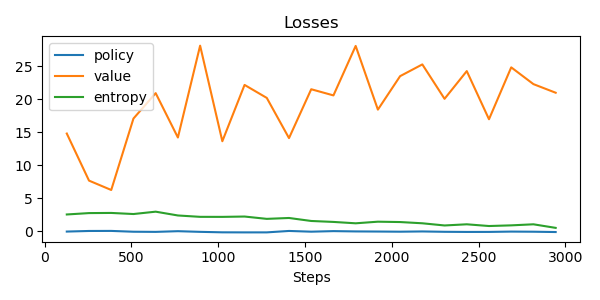

Values plotted in this chart, from the file beside it:
update, policy_loss, value_loss, entropy, steps
0, -0.03156, 14.82, 2.559, 128
1, 0.05869, 7.69, 2.769, 256
2, 0.06713, 6.269, 2.792, 384
3, -0.05558, 17.1, 2.626, 512
4, -0.07838, 20.95, 2.983, 640
5, 0.02622, 14.22, 2.408, 768
6, -0.07422, 28.14, 2.2, 896
7, -0.1463, 13.66, 2.194, 1024
8, -0.1556, 22.19, 2.246, 1152
9, -0.1541, 20.22, 1.893, 1280
10, 0.06169, 14.13, 2.028, 1408
11, -0.04857, 21.54, 1.574, 1536
12, 0.03601, 20.6, 1.43, 1664
13, -0.01006, 28.1, 1.221, 1792
14, -0.0278, 18.45, 1.466, 1920
15, -0.05129, 23.52, 1.411, 2048
16, -0.01337, 25.3, 1.224, 2176
17, -0.06648, 20.09, 0.8929, 2304
18, -0.08765, 24.29, 1.07, 2432
19, -0.08332, 16.99, 0.8085, 2560
20, -0.03435, 24.85, 0.9091, 2688
21, -0.05425, 22.31, 1.07, 2816
22, -0.1031, 21.01, 0.5284, 2944
